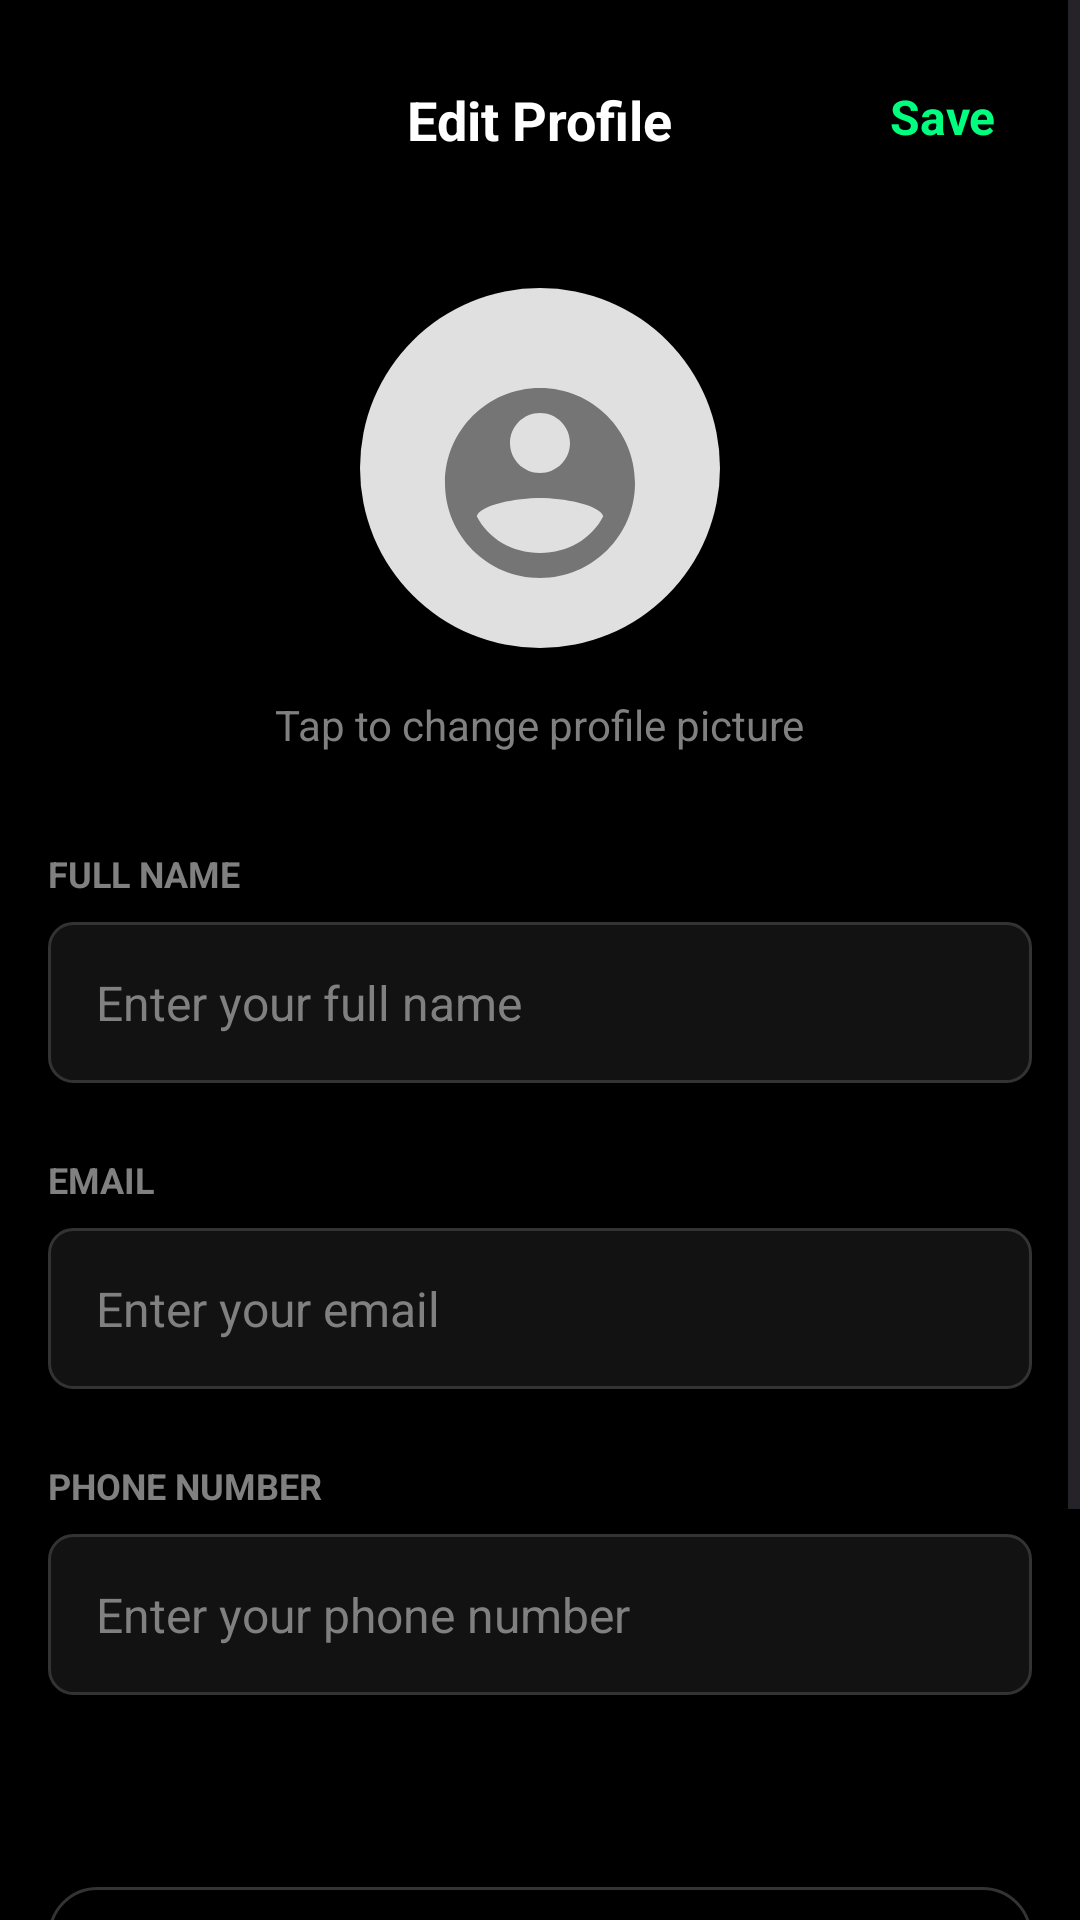

Write the Android layout XML for this screen, with the resource values it uses.
<!-- AndroidManifest.xml: application theme Theme.ProfileApp -->
<!-- res/layout/edit_profile_activity.xml -->
<?xml version="1.0" encoding="utf-8"?>
<ScrollView xmlns:android="http://schemas.android.com/apk/res/android"
    xmlns:app="http://schemas.android.com/apk/res-auto"
    android:layout_width="match_parent"
    android:layout_height="match_parent"
    android:background="@color/dark_background"
    android:fillViewport="true">

    <LinearLayout
        android:layout_width="match_parent"
        android:layout_height="wrap_content"
        android:orientation="vertical"
        android:padding="16dp">

        <RelativeLayout
            android:layout_width="match_parent"
            android:layout_height="wrap_content"
            android:layout_marginBottom="32dp">

            <ImageView
                android:id="@+id/btn_back"
                android:layout_width="48dp"
                android:layout_height="48dp"
                android:layout_alignParentStart="true"
                android:layout_centerVertical="true"
                android:src="@drawable/ic_arrow_back"
                android:clickable="true"
                android:focusable="true"
                android:background="?android:attr/selectableItemBackgroundBorderless"
                android:contentDescription="Go back"
                android:padding="12dp" />

            <TextView
                android:layout_width="wrap_content"
                android:layout_height="wrap_content"
                android:layout_centerInParent="true"
                android:text="Edit Profile"
                android:textColor="@color/white"
                android:textSize="18sp"
                android:textStyle="bold" />

            <TextView
                android:id="@+id/btn_save"
                android:layout_width="wrap_content"
                android:layout_height="48dp"
                android:layout_alignParentEnd="true"
                android:layout_centerVertical="true"
                android:text="Save"
                android:textColor="@color/accent_green"
                android:textSize="16sp"
                android:textStyle="bold"
                android:clickable="true"
                android:focusable="true"
                android:background="?android:attr/selectableItemBackgroundBorderless"
                android:padding="12dp" />
        </RelativeLayout>

        
        <LinearLayout
            android:layout_width="match_parent"
            android:layout_height="wrap_content"
            android:layout_marginBottom="32dp"
            android:gravity="center"
            android:orientation="vertical">

            <RelativeLayout
                android:layout_width="120dp"
                android:layout_height="120dp">

                <ImageView
                    android:id="@+id/profile_image"
                    android:layout_width="120dp"
                    android:layout_height="120dp"
                    android:src="@drawable/profile_placeholder"
                    android:background="@drawable/circle_background"
                    android:scaleType="centerCrop" />
            </RelativeLayout>

            <TextView
                android:layout_width="wrap_content"
                android:layout_height="wrap_content"
                android:layout_marginTop="16dp"
                android:text="Tap to change profile picture"
                android:textColor="@color/text_secondary"
                android:textSize="14sp" />
        </LinearLayout>


        
        <LinearLayout
            android:layout_width="match_parent"
            android:layout_height="wrap_content"
            android:orientation="vertical"
            android:layout_marginBottom="32dp">

            
            <TextView
                android:layout_width="wrap_content"
                android:layout_height="wrap_content"
                android:text="FULL NAME"
                android:textColor="@color/text_secondary"
                android:textSize="12sp"
                android:textStyle="bold"
                android:layout_marginBottom="8dp" />

            <EditText
                android:id="@+id/edit_name"
                android:layout_width="match_parent"
                android:layout_height="wrap_content"
                android:layout_marginBottom="24dp"
                android:background="@drawable/edit_text_background"
                android:hint="Enter your full name"
                android:padding="16dp"
                android:textColor="@color/white"
                android:textColorHint="@color/text_secondary"
                android:textSize="16sp"
                android:maxLines="1"
                android:inputType="textPersonName" />

            
            <TextView
                android:layout_width="wrap_content"
                android:layout_height="wrap_content"
                android:text="EMAIL"
                android:textColor="@color/text_secondary"
                android:textSize="12sp"
                android:textStyle="bold"
                android:layout_marginBottom="8dp" />

            <EditText
                android:id="@+id/edit_email"
                android:layout_width="match_parent"
                android:layout_height="wrap_content"
                android:layout_marginBottom="24dp"
                android:background="@drawable/edit_text_background"
                android:hint="Enter your email"
                android:padding="16dp"
                android:textColor="@color/white"
                android:textColorHint="@color/text_secondary"
                android:textSize="16sp"
                android:maxLines="1"
                android:inputType="textEmailAddress" />

            
            <TextView
                android:layout_width="wrap_content"
                android:layout_height="wrap_content"
                android:text="PHONE NUMBER"
                android:textColor="@color/text_secondary"
                android:textSize="12sp"
                android:textStyle="bold"
                android:layout_marginBottom="8dp" />

            <EditText
                android:id="@+id/edit_phone"
                android:layout_width="match_parent"
                android:layout_height="wrap_content"
                android:layout_marginBottom="32dp"
                android:background="@drawable/edit_text_background"
                android:hint="Enter your phone number"
                android:padding="16dp"
                android:textColor="@color/white"
                android:textColorHint="@color/text_secondary"
                android:textSize="16sp"
                android:maxLines="1"
                android:inputType="phone" />

        </LinearLayout>

        
        <LinearLayout
            android:layout_width="match_parent"
            android:layout_height="wrap_content"
            android:orientation="vertical"
            android:background="@drawable/rounded_border_background"
            android:padding="20dp">

            <TextView
                android:layout_width="wrap_content"
                android:layout_height="wrap_content"
                android:text="ACCOUNT INFORMATION"
                android:textColor="@color/text_secondary"
                android:textSize="12sp"
                android:textStyle="bold"
                android:layout_marginBottom="16dp" />

            
            <LinearLayout
                android:layout_width="match_parent"
                android:layout_height="wrap_content"
                android:orientation="horizontal"
                android:layout_marginBottom="16dp">

                <TextView
                    android:layout_width="0dp"
                    android:layout_height="wrap_content"
                    android:layout_weight="1"
                    android:text="Member Since"
                    android:textColor="@color/white"
                    android:textSize="16sp" />

                <TextView
                    android:id="@+id/tv_member_since"
                    android:layout_width="wrap_content"
                    android:layout_height="wrap_content"
                    android:text="Jan, 2025"
                    android:textColor="@color/text_secondary"
                    android:textSize="16sp" />

            </LinearLayout>

            
            <LinearLayout
                android:layout_width="match_parent"
                android:layout_height="wrap_content"
                android:orientation="horizontal"
                android:layout_marginBottom="16dp">

                <TextView
                    android:layout_width="0dp"
                    android:layout_height="wrap_content"
                    android:layout_weight="1"
                    android:text="Profile Created"
                    android:textColor="@color/white"
                    android:textSize="16sp" />

                <TextView
                    android:id="@+id/tv_profile_created"
                    android:layout_width="wrap_content"
                    android:layout_height="wrap_content"
                    android:text="Jan 15, 2025 at 8:30 PM"
                    android:textColor="@color/text_secondary"
                    android:textSize="16sp" />

            </LinearLayout>

            
            <LinearLayout
                android:layout_width="match_parent"
                android:layout_height="wrap_content"
                android:orientation="horizontal">

                <TextView
                    android:layout_width="0dp"
                    android:layout_height="wrap_content"
                    android:layout_weight="1"
                    android:text="Last Updated"
                    android:textColor="@color/white"
                    android:textSize="16sp" />

                <TextView
                    android:id="@+id/tv_last_updated"
                    android:layout_width="wrap_content"
                    android:layout_height="wrap_content"
                    android:text="20th Nov, 2025"
                    android:textColor="@color/text_secondary"
                    android:textSize="16sp" />

            </LinearLayout>

        </LinearLayout>

    </LinearLayout>

</ScrollView>
<!-- resources referenced by this layout -->
<resources>
  <color name="accent_green">#00FF7F</color>
  <color name="dark_background">#000000</color>
  <color name="text_secondary">#808080</color>
  <color name="white">#FFFFFF</color>
  <!-- drawable edit_text_background (drawable) -->
  <?xml version="1.0" encoding="utf-8"?>
  <shape xmlns:android="http://schemas.android.com/apk/res/android"
      android:shape="rectangle">
      <corners android:radius="8dp" />
      <stroke
          android:width="1dp"
          android:color="@color/border_color" />
      <solid android:color="@color/card_background" />
  </shape>
  <!-- drawable profile_placeholder (drawable) -->
  <vector xmlns:android="http://schemas.android.com/apk/res/android"
      android:width="72dp"
      android:height="72dp"
      android:viewportWidth="72"
      android:viewportHeight="72">
      <path
          android:fillColor="#E0E0E0"
          android:pathData="M36,36m-36,0a36,36 0,1 1,72 0a36,36 0,1 1,-72 0"/>
      <path
          android:fillColor="#757575"
          android:pathData="M36,20C46.49,20 55,28.51 55,39C55,49.49 46.49,58 36,58C25.51,58 17,49.49 17,39C17,28.51 25.51,20 36,20ZM36,25C32.69,25 30,27.69 30,31C30,34.31 32.69,37 36,37C39.31,37 42,34.31 42,31C42,27.69 39.31,25 36,25ZM36,53C41.6,53 46.4,50.08 48.65,45.65C47.9,43.28 40.5,42 36,42C31.5,42 24.1,43.28 23.35,45.65C25.6,50.08 30.4,53 36,53Z"/>
  </vector>
  <!-- drawable rounded_border_background (drawable) -->
  <?xml version="1.0" encoding="utf-8"?>
  <shape xmlns:android="http://schemas.android.com/apk/res/android"
      android:shape="rectangle">
      <corners android:radius="16dp" />
      <stroke
          android:width="1dp"
          android:color="@color/border_color" />
      <solid android:color="@android:color/transparent" />
  </shape>
  <style name="Theme.ProfileApp" parent="Theme.Material3.DayNight.NoActionBar">
          
          <item name="colorPrimary">@color/accent_green</item>
          <item name="colorPrimaryVariant">@color/accent_green</item>
          <item name="colorOnPrimary">@color/dark_background</item>
          
          <item name="colorSecondary">@color/text_secondary</item>
          <item name="colorSecondaryVariant">@color/text_secondary</item>
          <item name="colorOnSecondary">@color/white</item>
          
          <item name="android:statusBarColor">@color/dark_background</item>
          
          <item name="android:windowBackground">@color/dark_background</item>
          
          <item name="android:windowLightStatusBar">false</item>
      </style>
  <color name="border_color">#333333</color>
  <color name="card_background">#121212</color>
</resources>
